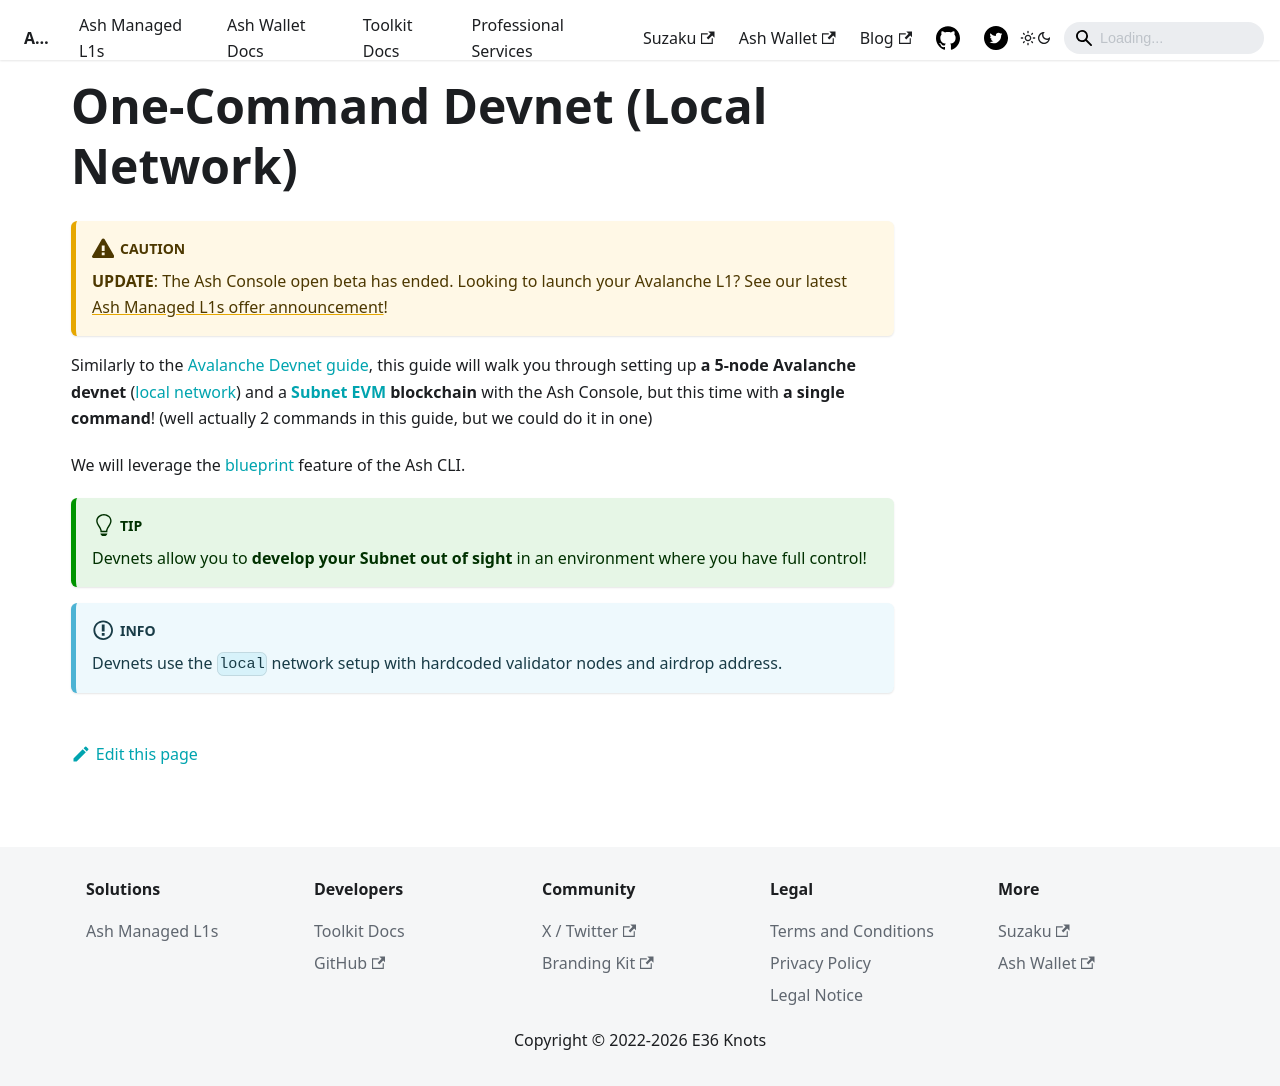

repository: AshAvalanche/ash-docs · page: docs/console/guides/blueprint/index.html · generator: docusaurus

---
sidebar_position: 1.2
---

# One-Command Devnet (Local Network)

:::caution
**UPDATE**: The Ash Console open beta has ended. Looking to launch your Avalanche L1? See our latest [Ash Managed L1s offer announcement](https://ashavax.hashnode.dev/announcing-ash-managed-l1s-and-avalanche-builder-credits)!
:::

Similarly to the [Avalanche Devnet guide](/docs/console/guides/local-network/), this guide will walk you through setting up **a 5-node Avalanche devnet** ([local network](https://docs.avax.network/api-reference/avalanche-go-configs-flags#network-id)) and a **[Subnet EVM](https://github.com/ava-labs/subnet-evm) blockchain** with the Ash Console, but this time with **a single command**! (well actually 2 commands in this guide, but we could do it in one)

We will leverage the [blueprint](/docs/console/reference/blueprints) feature of the Ash CLI.

:::tip
Devnets allow you to **develop your Subnet out of sight** in an environment where you have full control!
:::

:::info
Devnets use the `local` network setup with hardcoded validator nodes and airdrop address.
:::
